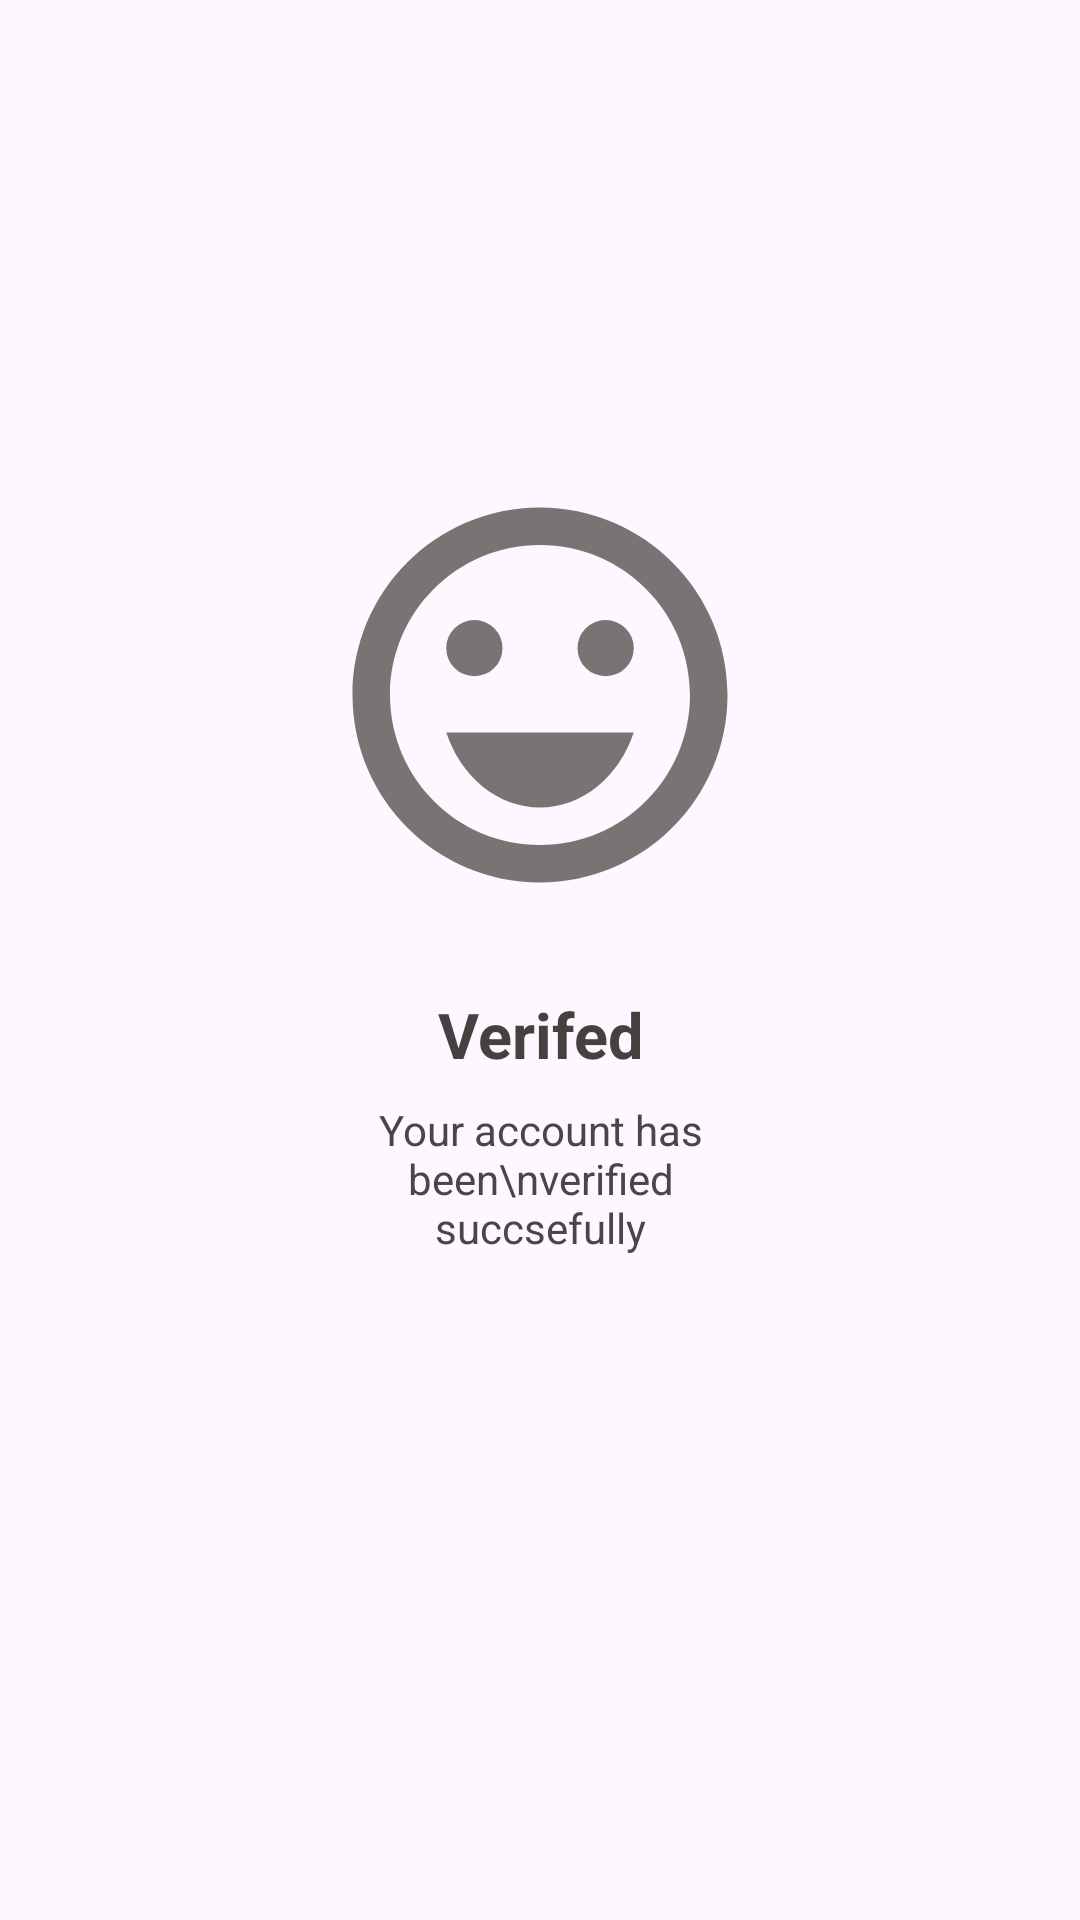

Here is an Android app screen rendered from its layout file. Give the layout XML and the strings, colors and styles it references.
<!-- AndroidManifest.xml: application theme Theme.FirstHumoProject -->
<!-- res/layout/activity_second.xml -->
<?xml version="1.0" encoding="utf-8"?>
<androidx.constraintlayout.widget.ConstraintLayout xmlns:android="http://schemas.android.com/apk/res/android"
    xmlns:app="http://schemas.android.com/apk/res-auto"
    xmlns:tools="http://schemas.android.com/tools"
    android:layout_width="match_parent"
    android:layout_height="match_parent"
    tools:context=".SecondActivity">

    <ImageView
        android:id="@+id/imageView2"
        android:layout_width="150dp"
        android:layout_height="150dp"
        android:src="@drawable/smile"
        app:layout_constraintBottom_toBottomOf="parent"
        app:layout_constraintEnd_toEndOf="parent"
        app:layout_constraintStart_toStartOf="parent"
        app:layout_constraintTop_toTopOf="parent"
        app:layout_constraintVertical_bias="0.32" />

    <TextView
        android:id="@+id/textView"
        android:layout_width="0dp"
        android:layout_height="wrap_content"
        android:layout_marginTop="24dp"
        android:text="Verifed"
        android:textColor="#454141"
        android:textSize="21sp"
        android:textStyle="bold"
        android:gravity="center"
        app:layout_constraintEnd_toEndOf="@+id/imageView2"
        app:layout_constraintStart_toStartOf="@+id/imageView2"
        app:layout_constraintTop_toBottomOf="@+id/imageView2" />

    <TextView
        android:id="@+id/textView4"
        android:layout_width="0dp"
        android:layout_height="wrap_content"
        android:layout_marginTop="8dp"
        android:gravity="center"
        android:text="Your account has been\nverified succsefully"
        app:layout_constraintEnd_toEndOf="@+id/textView"
        app:layout_constraintHorizontal_bias="0.206"
        app:layout_constraintStart_toStartOf="@+id/textView"
        app:layout_constraintTop_toBottomOf="@+id/textView" />
</androidx.constraintlayout.widget.ConstraintLayout>
<!-- resources referenced by this layout -->
<resources>
  <!-- drawable smile (drawable) -->
  <vector android:height="24dp" android:tint="#787474"
      android:viewportHeight="24" android:viewportWidth="24"
      android:width="24dp" xmlns:android="http://schemas.android.com/apk/res/android">
      <path android:fillColor="@android:color/white" android:pathData="M15.5,9.5m-1.5,0a1.5,1.5 0,1 1,3 0a1.5,1.5 0,1 1,-3 0"/>
      <path android:fillColor="@android:color/white" android:pathData="M8.5,9.5m-1.5,0a1.5,1.5 0,1 1,3 0a1.5,1.5 0,1 1,-3 0"/>
      <path android:fillColor="@android:color/white" android:pathData="M11.99,2C6.47,2 2,6.48 2,12s4.47,10 9.99,10C17.52,22 22,17.52 22,12S17.52,2 11.99,2zM12,20c-4.42,0 -8,-3.58 -8,-8s3.58,-8 8,-8 8,3.58 8,8 -3.58,8 -8,8zM7,14c0.78,2.34 2.72,4 5,4s4.22,-1.66 5,-4L7,14z"/>
  </vector>
  <style name="Theme.FirstHumoProject" parent="Base.Theme.FirstHumoProject" />
  <style name="Base.Theme.FirstHumoProject" parent="Theme.Material3.DayNight.NoActionBar">
          
          
      </style>
</resources>
